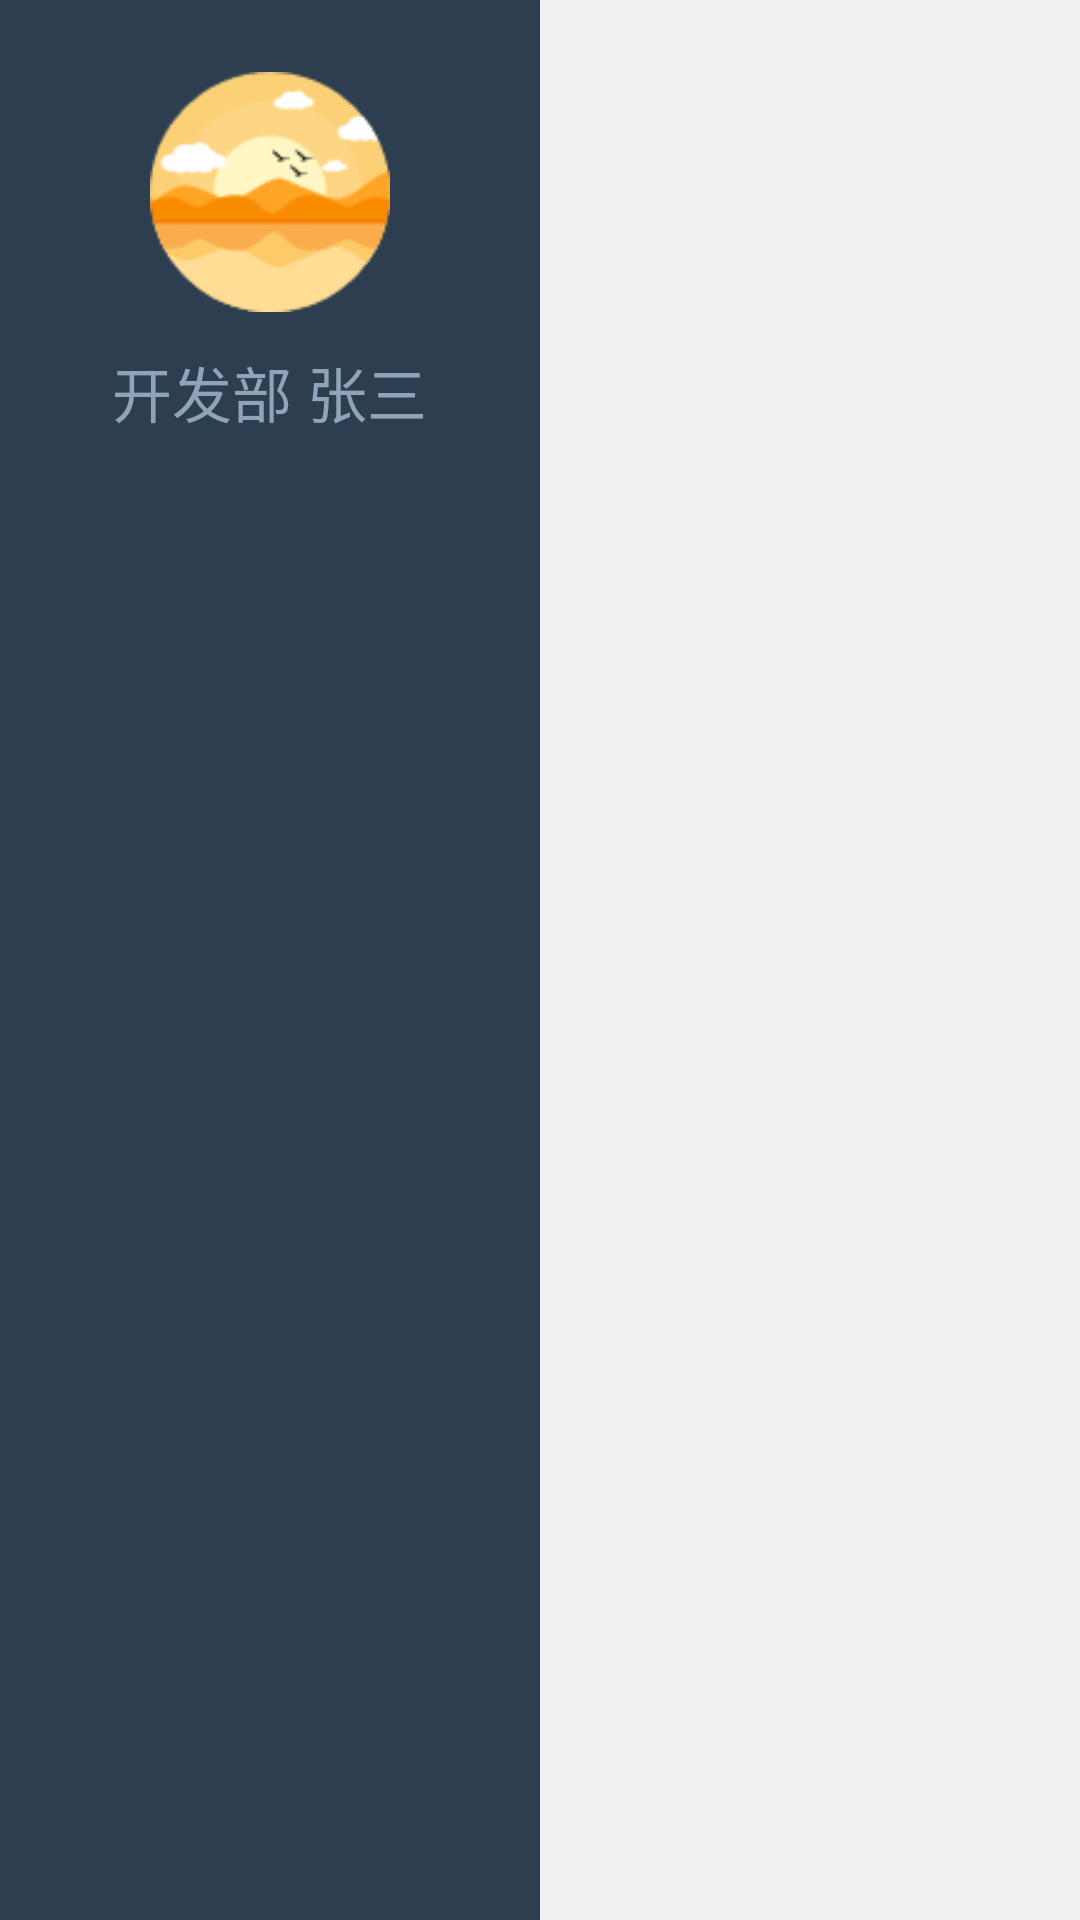

Android layout source for this screen:
<!-- AndroidManifest.xml: application theme AppTheme.NoActionBar -->
<!-- res/layout/activity_main.xml -->
<?xml version="1.0" encoding="utf-8"?>
<android.support.design.widget.CoordinatorLayout xmlns:android="http://schemas.android.com/apk/res/android"
    xmlns:tools="http://schemas.android.com/tools"
    android:layout_width="match_parent"
    android:layout_height="match_parent"
    tools:context="com.bril.nopapermeet.ui.activity.MainActivity">

    <LinearLayout
        android:layout_width="match_parent"
        android:layout_height="match_parent"
        android:orientation="horizontal">

        <LinearLayout
            android:layout_width="@dimen/menu_wide"
            android:layout_height="match_parent"
            android:background="@color/menu_main"
            android:gravity="center_horizontal"
            android:orientation="vertical">

            <ImageView
                android:layout_width="80dp"
                android:layout_height="80dp"
                android:layout_marginTop="24dp"
                android:src="@drawable/icon_deful_photo" />

            <TextView
                android:id="@+id/tv_department_name"
                android:layout_width="wrap_content"
                android:layout_height="wrap_content"
                android:layout_marginTop="12dp"
                android:text="开发部 张三"
                android:textColor="@color/menu_text"
                android:textSize="@dimen/text_size_20" />

            <ListView
                android:id="@+id/lv_menu"
                android:layout_width="match_parent"
                android:layout_height="match_parent"
                android:layout_marginTop="32dp"
                android:divider="@null"
                android:dividerHeight="0dp">

            </ListView>
        </LinearLayout>

        <FrameLayout
            android:id="@+id/fl_container"
            android:layout_width="match_parent"
            android:layout_height="match_parent"
            android:background="@color/content_bg">

        </FrameLayout>
    </LinearLayout>

</android.support.design.widget.CoordinatorLayout>
<!-- resources referenced by this layout -->
<resources>
  <color name="content_bg">#f1f1f1</color>
  <color name="menu_main">#2c3e50</color>
  <color name="menu_text">#8fa4b9</color>
  <dimen name="menu_wide">180dp</dimen>
  <dimen name="text_size_20">20sp</dimen>
  <!-- drawable icon_deful_photo: png bitmap (drawable-xhdpi, 3532 bytes) -->
  <style name="AppTheme.NoActionBar">
          <item name="windowActionBar">false</item>
          <item name="windowNoTitle">true</item>
      </style>
</resources>
